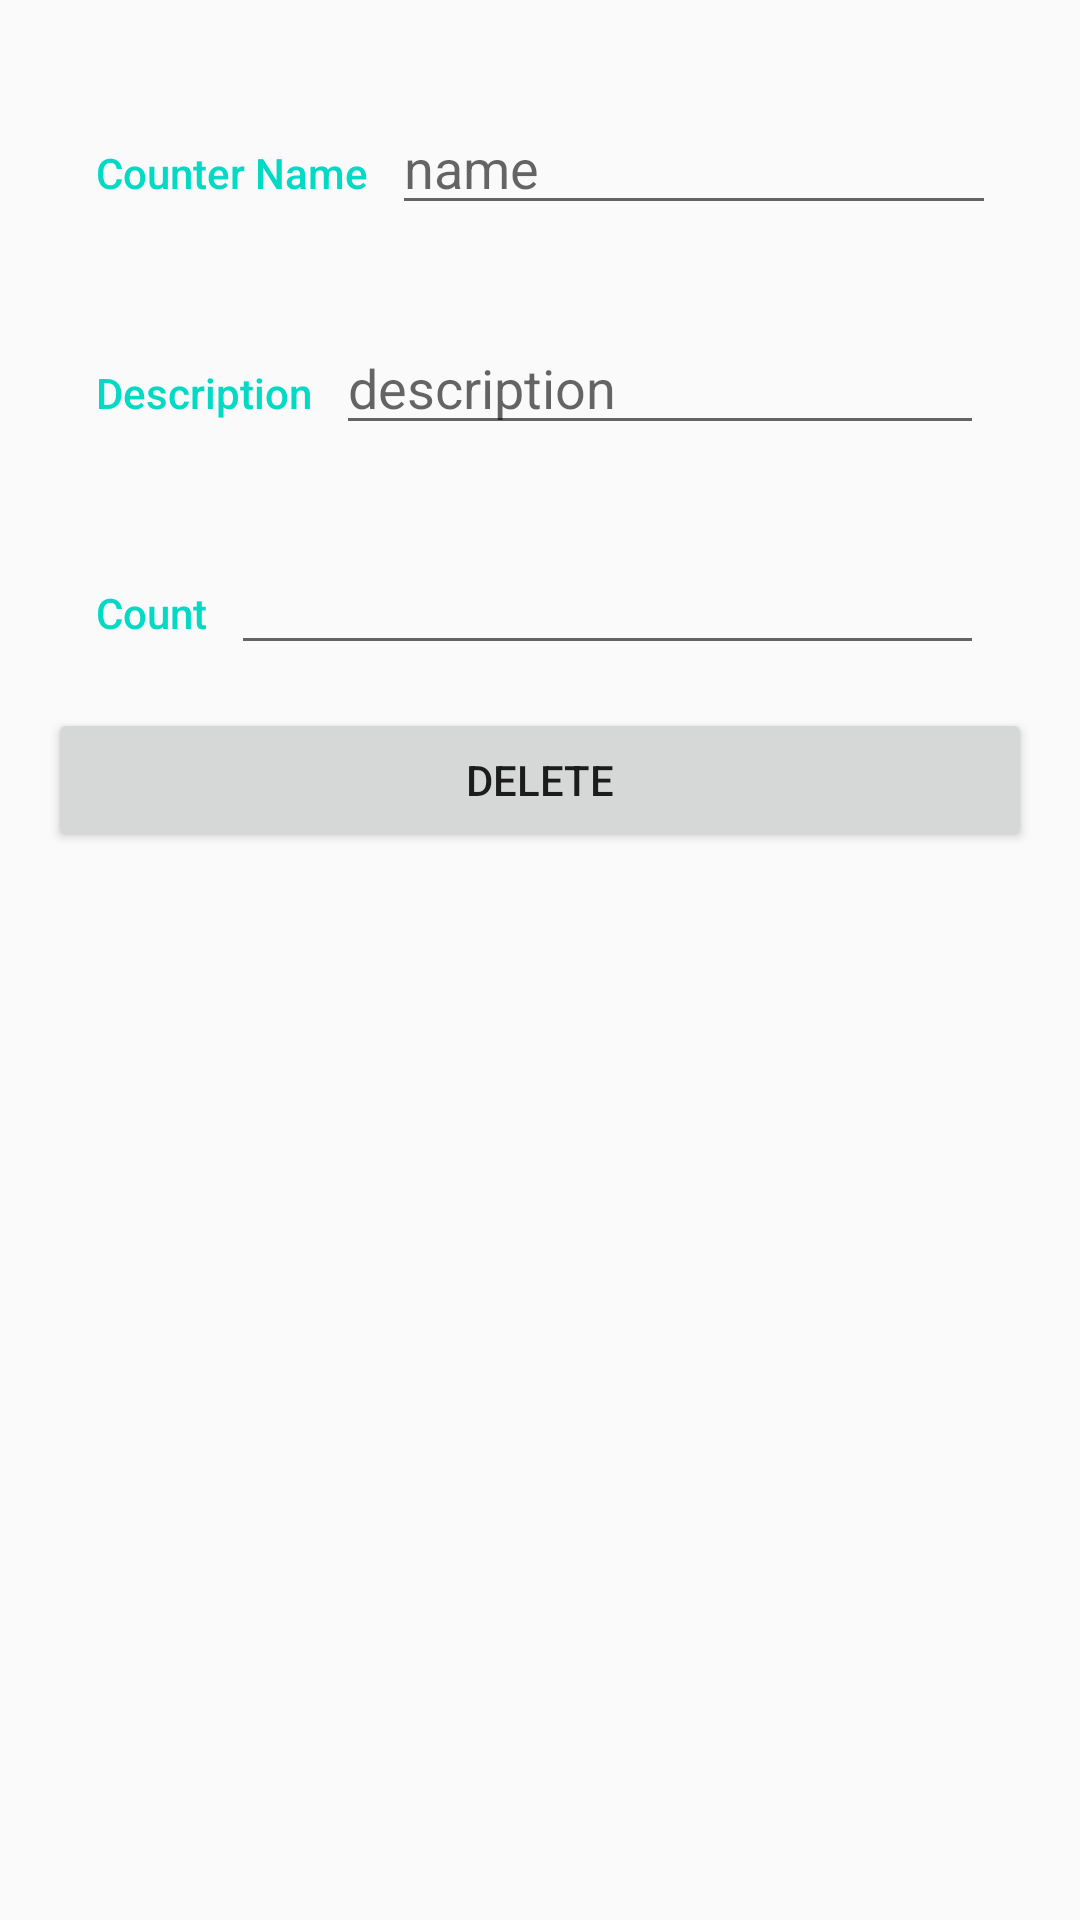

The Android layout XML behind this screen, and the referenced resources:
<!-- AndroidManifest.xml: application theme AppTheme -->
<!-- res/layout/activity_edit.xml -->
<?xml version="1.0" encoding="utf-8"?>
<LinearLayout xmlns:android="http://schemas.android.com/apk/res/android"
    android:orientation="vertical"
    android:layout_width="match_parent"
    android:layout_height="match_parent"
    android:padding = "16dp">


    
    <LinearLayout
        android:layout_width="match_parent"
        android:layout_height="wrap_content"
        android:orientation="horizontal"
        android:padding="16dp">

        
        <TextView
            android:text="Counter Name"
            style="@style/CategoryStyle"
            android:paddingRight = "8dp"/>

        
        <EditText
            android:id="@+id/edit_counter_name"
            android:hint="name"
            android:layout_width="match_parent"
            android:layout_height="wrap_content"/>

    </LinearLayout>

    <LinearLayout
        android:layout_width="match_parent"
        android:layout_height="wrap_content"
        android:orientation="horizontal"
        android:padding ="16dp">

        <TextView
            style="@style/CategoryStyle2"
            android:text = "Description"
            android:paddingRight = "8dp"/>

        
        <EditText
            android:id="@+id/edit_counter_desc"
            android:hint="description"
            android:layout_height = "wrap_content"
            android:layout_width="match_parent"/>

    </LinearLayout>

    <LinearLayout
        android:layout_width="match_parent"
        android:layout_height="wrap_content"
        android:orientation="horizontal"
        android:padding ="16dp">

        <TextView
            style="@style/CategoryStyle2"
            android:text = "Count"
            android:paddingRight = "8dp"/>

        
        <EditText
            android:id="@+id/edit_counter_count"
            android:layout_height = "wrap_content"
            android:layout_width="match_parent"
            android:digits="0123456789."
            android:inputType="numberDecimal"
            />
    </LinearLayout>

    <Button
        android:id="@+id/edit_delete"
        android:layout_width="match_parent"
        android:layout_height="wrap_content"
        android:text="Delete"
        />


</LinearLayout>
<!-- resources referenced by this layout -->
<resources>
  <style name="CategoryStyle">
          <item name="android:layout_height">wrap_content</item>
          <item name="android:layout_width">0dp</item>
          <item name="android:layout_weight">1</item>
          <item name="android:paddingTop">16dp</item>
          <item name="android:textColor">@color/colorAccent</item>
          <item name="android:fontFamily">sans-serif-medium</item>
          <item name="android:textAppearance">?android:textAppearanceSmall</item>
      </style>
  <style name="CategoryStyle2">
          <item name="android:layout_height">wrap_content</item>
          <item name="android:layout_width">wrap_content</item>
          <item name="android:paddingTop">16dp</item>
          <item name="android:textColor">@color/colorAccent</item>
          <item name="android:fontFamily">sans-serif-medium</item>
          <item name="android:textAppearance">?android:textAppearanceSmall</item>
      </style>
  <style name="AppTheme" parent="Theme.AppCompat.Light.DarkActionBar">
          
          <item name="colorPrimary">@color/colorPrimary</item>
          <item name="colorPrimaryDark">@color/colorPrimaryDark</item>
          <item name="colorAccent">@color/colorAccent</item>
      </style>
  <!-- not gathered from this repository: default colours our renderer supplied (Android Studio template values) -->
  <color name="colorPrimary">#FF6200EE</color>
  <color name="colorPrimaryDark">#FF3700B3</color>
  <color name="colorAccent">#FF03DAC5</color>
</resources>
